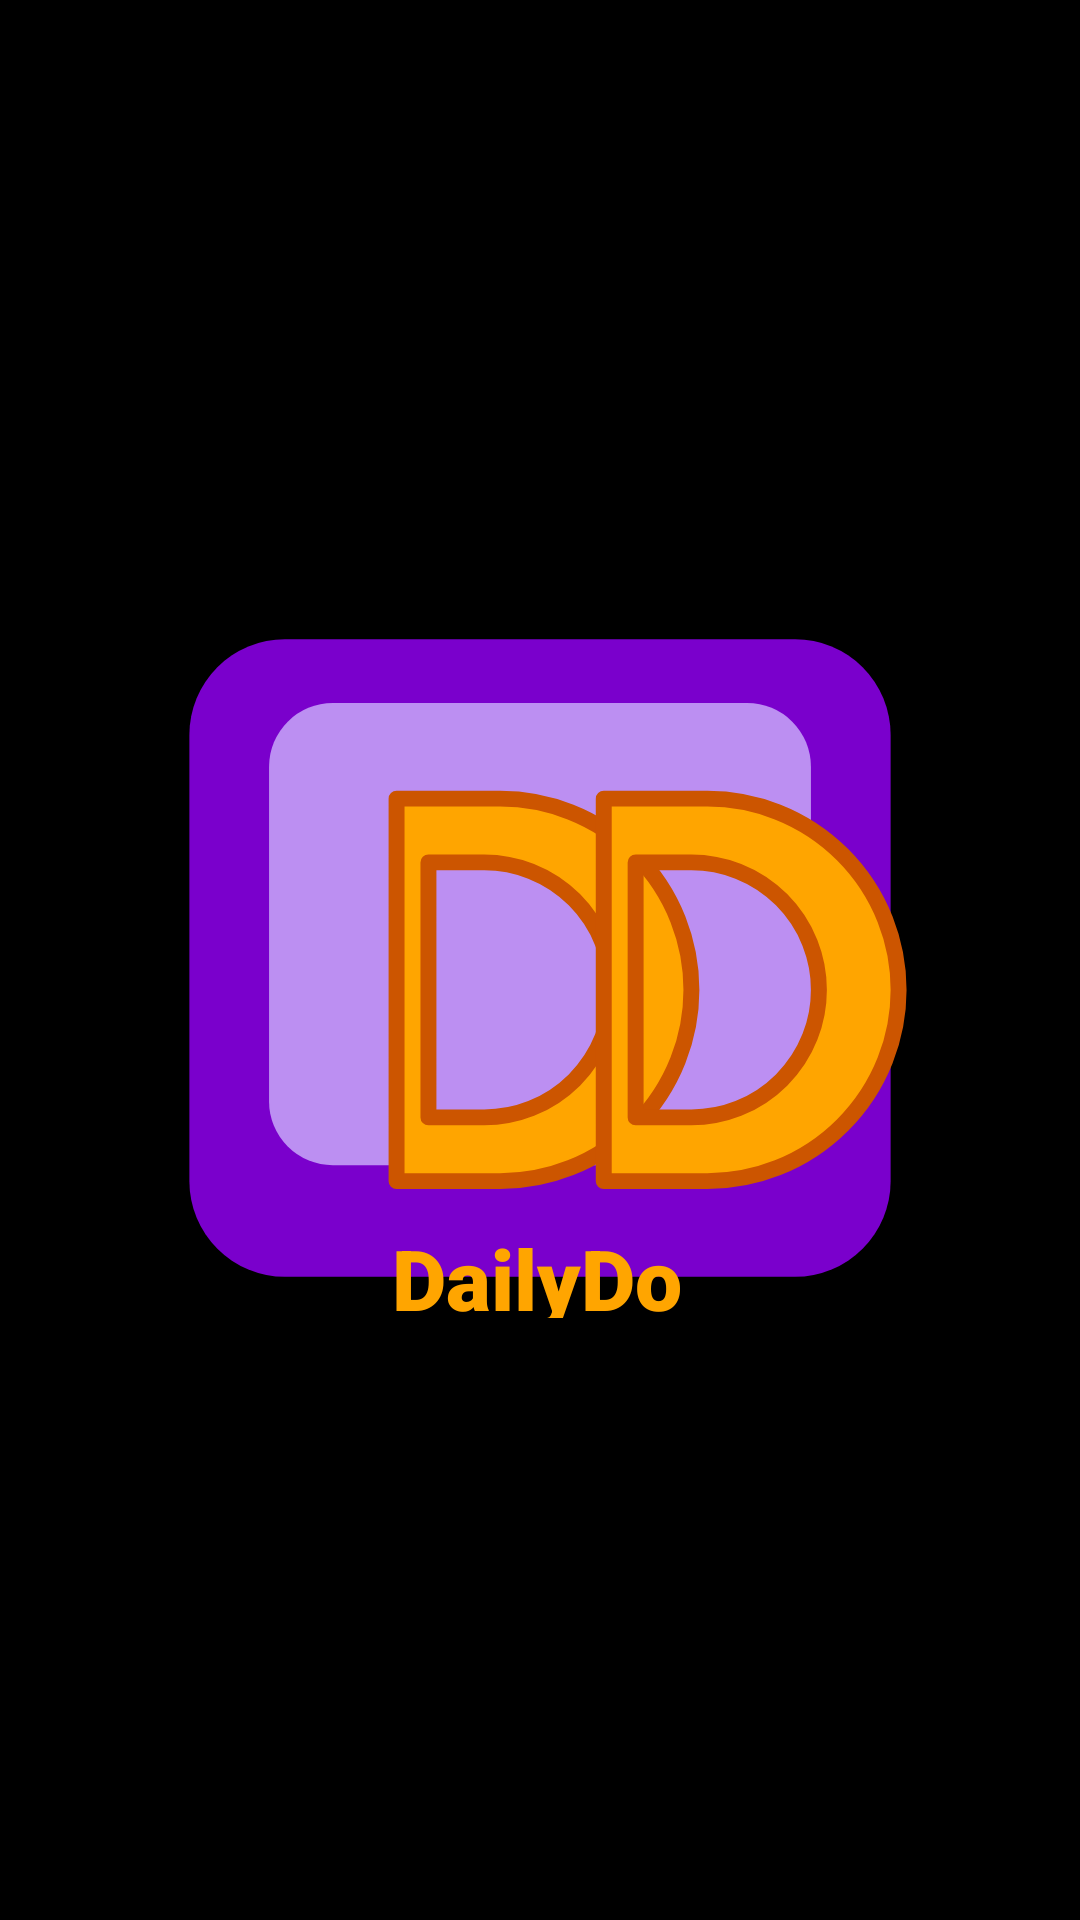

Android layout source for this screen:
<!-- AndroidManifest.xml: application theme Theme.DailyDo -->
<!-- res/layout/activity_launching.xml -->
<?xml version="1.0" encoding="utf-8"?>
<androidx.constraintlayout.widget.ConstraintLayout xmlns:android="http://schemas.android.com/apk/res/android"
    xmlns:app="http://schemas.android.com/apk/res-auto"
    xmlns:tools="http://schemas.android.com/tools"
    android:id="@+id/main"
    android:layout_width="match_parent"
    android:layout_height="match_parent"
    android:background="#000000"
    tools:context=".onboards.Launching">

    <ImageView
        android:id="@+id/logo"
        android:layout_width="340dp"
        android:layout_height="384dp"
        android:contentDescription="App Logo"
        android:src="@drawable/ic_brand_logo"
        app:layout_constraintBottom_toBottomOf="parent"
        app:layout_constraintEnd_toEndOf="parent"
        app:layout_constraintHorizontal_bias="0.492"
        app:layout_constraintStart_toStartOf="parent"
        app:layout_constraintTop_toTopOf="parent"
        app:layout_constraintVertical_bias="0.498"
        app:tint="@null" />

    <TextView
        android:id="@+id/wordmark"
        android:layout_width="99dp"
        android:layout_height="32dp"
        android:fontFamily="sans-serif-black"
        android:text="DailyDo"
        android:textColor="#ffa500"
        android:textSize="28sp"
        android:textStyle="bold"
        app:layout_constraintBottom_toBottomOf="parent"
        app:layout_constraintEnd_toEndOf="parent"
        app:layout_constraintStart_toStartOf="parent"
        app:layout_constraintTop_toTopOf="parent"
        app:layout_constraintVertical_bias="0.67" />


</androidx.constraintlayout.widget.ConstraintLayout>
<!-- resources referenced by this layout -->
<resources>
  <style name="Theme.DailyDo" parent="Base.Theme.DailyDo" />
  <color name="logo_purple_bg">#FF7A00CC</color>
  <color name="logo_purple_light">#FFBC8FF2</color>
  <color name="go_lanka_orange">#FFA500</color>
  <color name="logo_orange_stroke">#FFCC5500</color>
  <color name="primary">@color/logo_orange_stroke</color>
  <color name="on_primary">#FFFFFFFF</color>
  <color name="primary_variant">@color/logo_orange_stroke</color>
  <color name="secondary">@color/logo_purple_light</color>
  <color name="on_secondary">#FFFFFFFF</color>
  <color name="secondary_variant">@color/logo_orange_stroke</color>
  <color name="error">#FFEF5350</color>
  <color name="on_error">#FFFFFFFF</color>
  <color name="black">#FF000000</color>
  <color name="surface">@color/logo_purple_bg</color>
  <color name="text_primary">#FFFFFFFF</color>
  <color name="text_secondary">#FFFFFFFF</color>
  <style name="TextAppearance.App.HeadlineLarge" parent="TextAppearance.Material3.HeadlineLarge">
          <item name="android:textSize">@dimen/text_size_headline_large</item>
      </style>
  <style name="TextAppearance.App.HeadlineMedium" parent="TextAppearance.Material3.HeadlineMedium">
          <item name="android:textSize">@dimen/text_size_headline_medium</item>
      </style>
  <style name="TextAppearance.App.HeadlineSmall" parent="TextAppearance.Material3.HeadlineSmall">
          <item name="android:textSize">@dimen/text_size_headline_small</item>
      </style>
  <style name="TextAppearance.App.TitleMedium" parent="TextAppearance.Material3.TitleMedium">
          <item name="android:textSize">@dimen/text_size_title_medium</item>
      </style>
  <style name="TextAppearance.App.TitleSmall" parent="TextAppearance.Material3.TitleSmall">
          <item name="android:textSize">@dimen/text_size_title_small</item>
      </style>
  <style name="TextAppearance.App.BodyLarge" parent="TextAppearance.Material3.BodyLarge">
          <item name="android:textSize">@dimen/text_size_body_large</item>
      </style>
  <style name="TextAppearance.App.BodyMedium" parent="TextAppearance.Material3.BodyMedium">
          <item name="android:textSize">@dimen/text_size_body_medium</item>
      </style>
  <style name="TextAppearance.App.LabelLarge" parent="TextAppearance.Material3.LabelLarge">
          <item name="android:textSize">@dimen/text_size_label_large</item>
      </style>
  <style name="TextAppearance.App.LabelMedium" parent="TextAppearance.Material3.LabelMedium">
          <item name="android:textSize">@dimen/text_size_label_medium</item>
      </style>
  <style name="TextAppearance.App.LabelSmall" parent="TextAppearance.Material3.LabelSmall">
          <item name="android:textSize">@dimen/text_size_label_small</item>
      </style>
  <style name="ShapeAppearance.DailyDo.Small" parent="ShapeAppearance.Material3.SmallComponent">
          <item name="cornerFamily">rounded</item>
          <item name="cornerSize">8dp</item>
      </style>
  <style name="ShapeAppearance.DailyDo.Medium" parent="ShapeAppearance.Material3.MediumComponent">
          <item name="cornerFamily">rounded</item>
          <item name="cornerSize">12dp</item>
      </style>
  <style name="ShapeAppearance.DailyDo.Large" parent="ShapeAppearance.Material3.LargeComponent">
          <item name="cornerFamily">rounded</item>
          <item name="cornerSize">16dp</item>
      </style>
  <dimen name="text_size_headline_large">26sp</dimen>
  <dimen name="text_size_headline_medium">24sp</dimen>
  <dimen name="text_size_headline_small">22sp</dimen>
  <dimen name="text_size_title_medium">18sp</dimen>
  <dimen name="text_size_title_small">16sp</dimen>
  <dimen name="text_size_body_large">20sp</dimen>
  <dimen name="text_size_body_medium">18sp</dimen>
  <dimen name="text_size_label_large">18sp</dimen>
  <dimen name="text_size_label_medium">16sp</dimen>
  <dimen name="text_size_label_small">14sp</dimen>
</resources>
